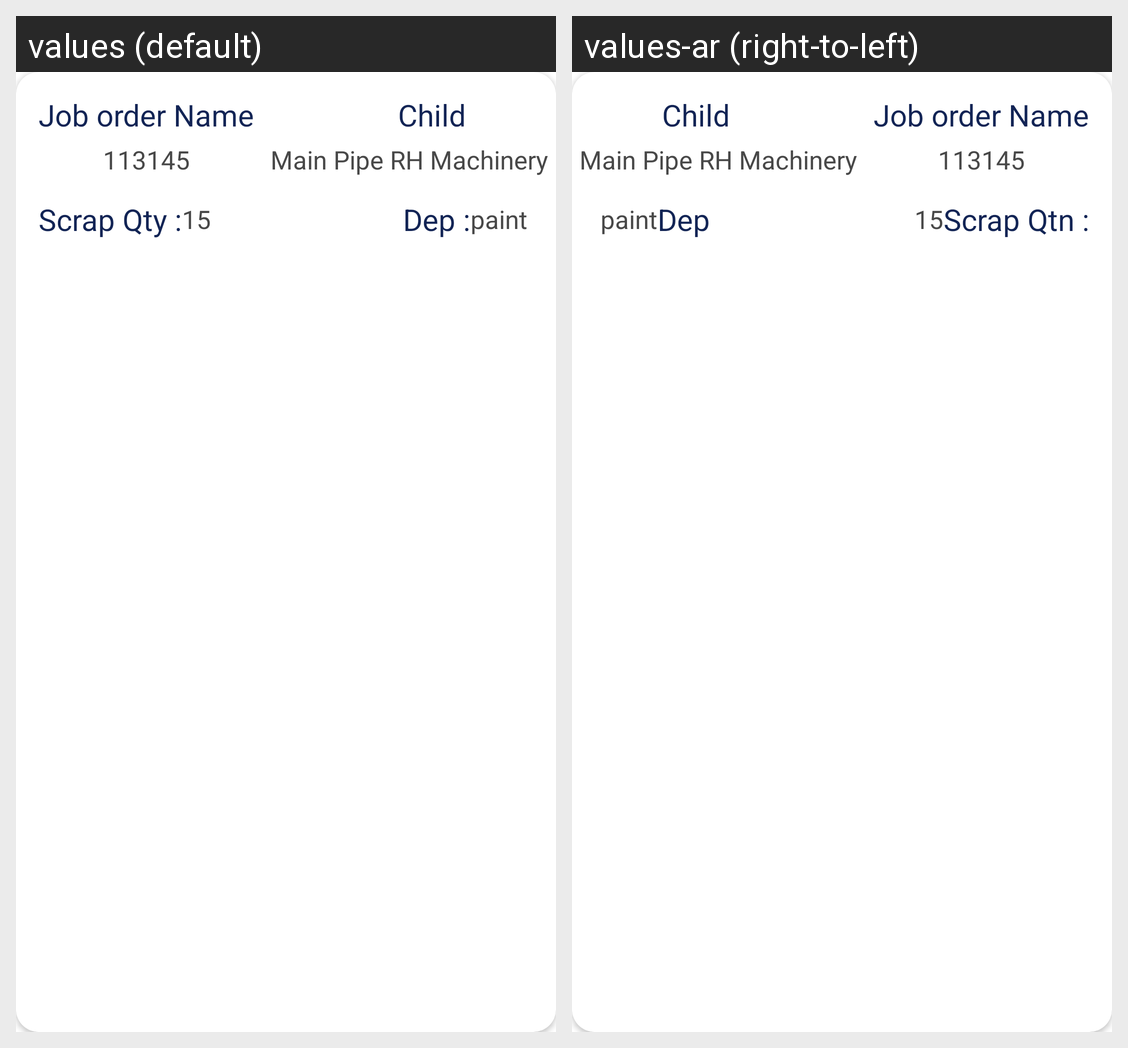

For this localized Android screen grid, give each drawn string resource with its value in every locale shown.
Android screen res/layout/qualityscrap_lst.xml rendered under 2 locales, left to right: values (default), values-ar (right-to-left). Device: Nexus 5 (rendered at 1080×1920; each locale shown at half size, 540×960, under a caption strip naming it); theme MainTheme.
Strings drawn on this screen, with the default value and each locale's value (text and hints the layout hard-codes, and strings that could not be matched under every locale, appear in the picture but are not listed):

job_order_name_txt
  values: Job order Name
  values-ar: Job order Name

child_withoutspace
  values: Child
  values-ar: Child

childdesc_txt
  values: Main Pipe RH Machinery
  values-ar: Main Pipe RH Machinery

scrap_qtn_txt
  values: Scrap Qty :
  values-ar: Scrap Qtn :

dep
  values: Dep :
  values-ar: Dep
